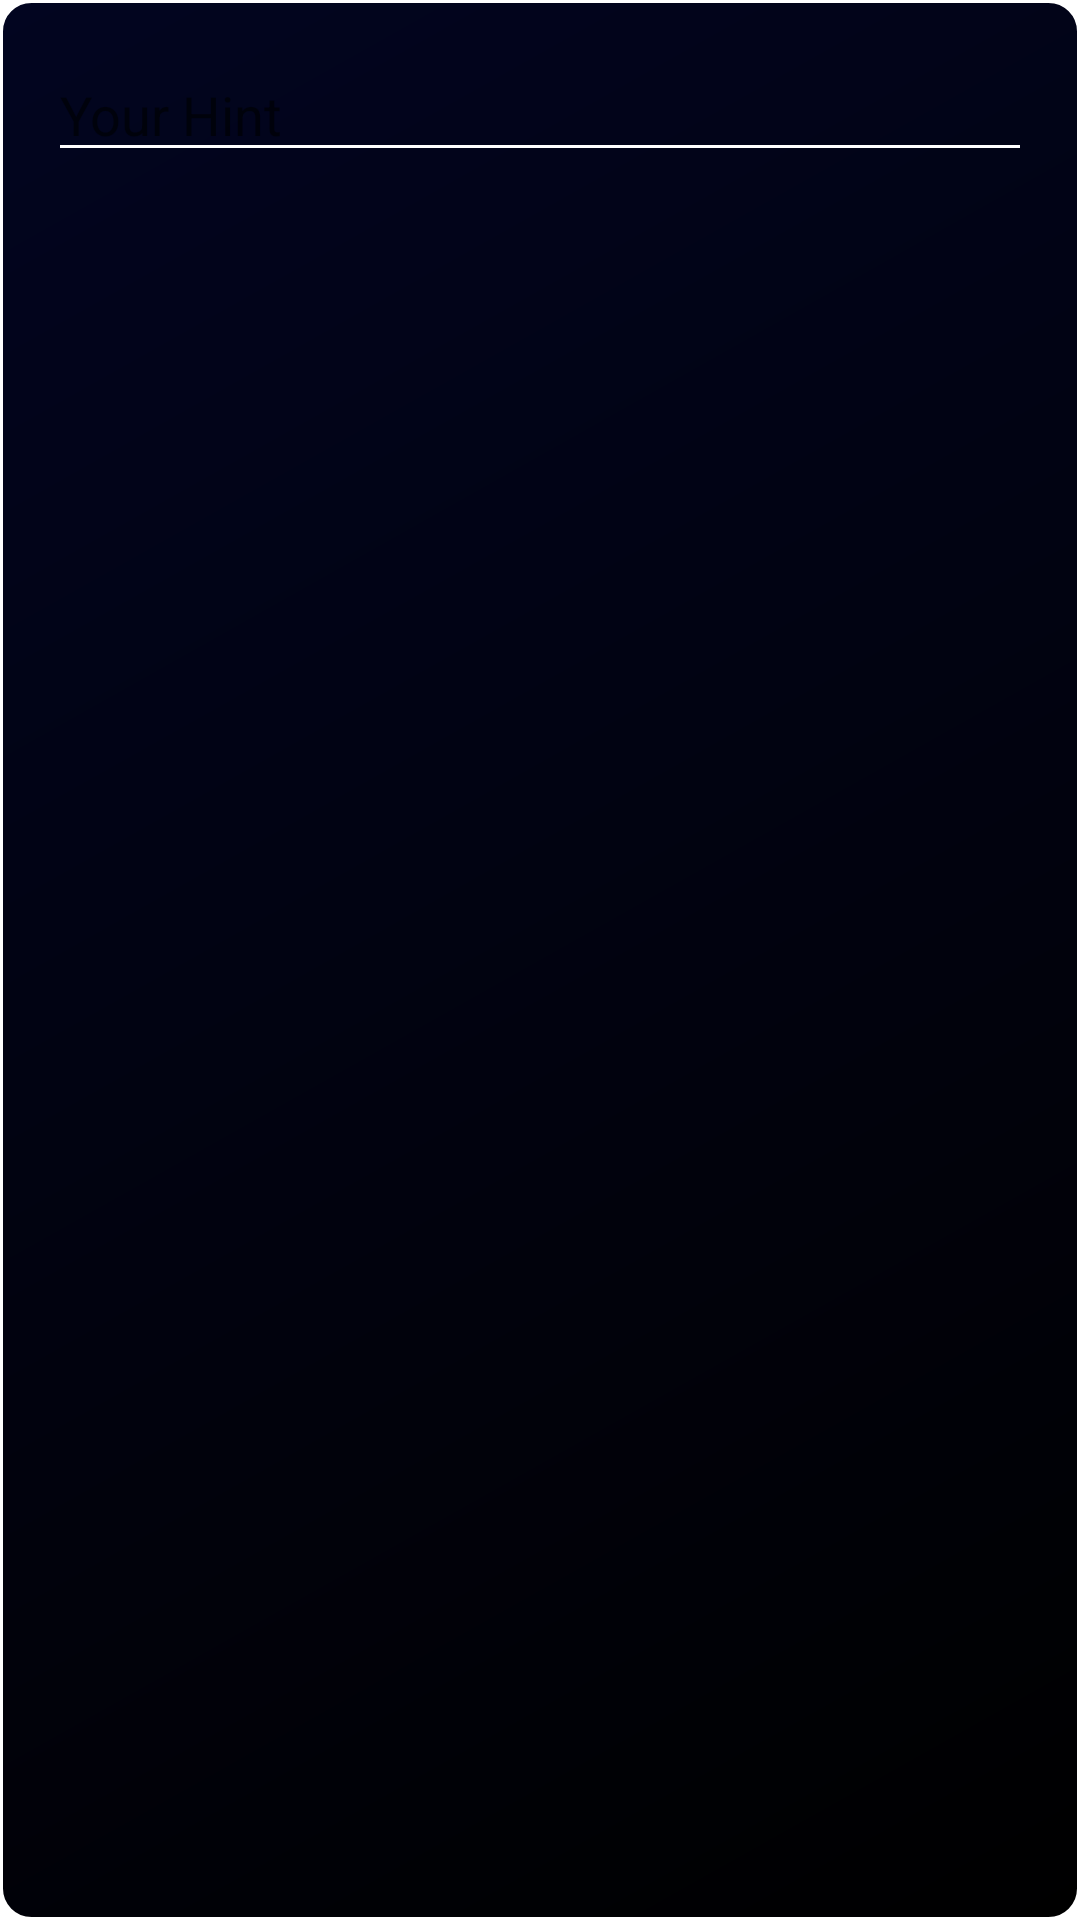

The Android layout XML behind this screen, and the referenced resources:
<!-- AndroidManifest.xml: application theme Theme.Vidnet -->
<!-- res/layout/custom_preference_dialog.xml -->
<?xml version="1.0" encoding="utf-8"?>
<RelativeLayout xmlns:android="http://schemas.android.com/apk/res/android"
    android:layout_width="match_parent"
    android:layout_height="wrap_content"
    android:background="@drawable/rounded_background">

    
    <EditText
        android:id="@android:id/edit"
        android:layout_width="match_parent"
        android:layout_height="wrap_content"
        android:layout_marginStart="16dp"
        android:layout_marginTop="16dp"
        android:layout_marginEnd="16dp"
        android:layout_marginBottom="16dp"
        android:hint="Your Hint"
        android:imeOptions="actionDone"
        android:inputType="textEmailAddress" />

</RelativeLayout>
<!-- resources referenced by this layout -->
<resources>
  <!-- drawable rounded_background (drawable) -->
  <?xml version="1.0" encoding="utf-8"?>
  <shape xmlns:android="http://schemas.android.com/apk/res/android">
      <corners android:radius="10dp" />
      <gradient
          android:startColor="#000000"
          android:endColor="#020520"
          android:angle="135" />
      <stroke android:color="@color/white"
          android:width="1dp"/>
  </shape>
  <style name="Theme.Vidnet" parent="Theme.MaterialComponents.DayNight.NoActionBar">
          
          <item name="colorPrimary">@color/white</item>
          <item name="colorPrimaryVariant">@color/theme_color</item>
          <item name="colorOnPrimary">@color/black</item>
          <item name="android:textColorSecondary">@color/white</item>
  
          
          <item name="colorSecondary">@color/teal_200</item>
          <item name="colorSecondaryVariant">@color/teal_200</item>
          <item name="colorOnSecondary">@color/black</item>
          
          <item name="android:statusBarColor">?attr/colorPrimaryVariant</item>
          
      </style>
  <color name="white">#FFFFFFFF</color>
  <color name="theme_color">#020513</color>
  <color name="black">#FF000000</color>
  <color name="teal_200">#FF03DAC5</color>
</resources>
